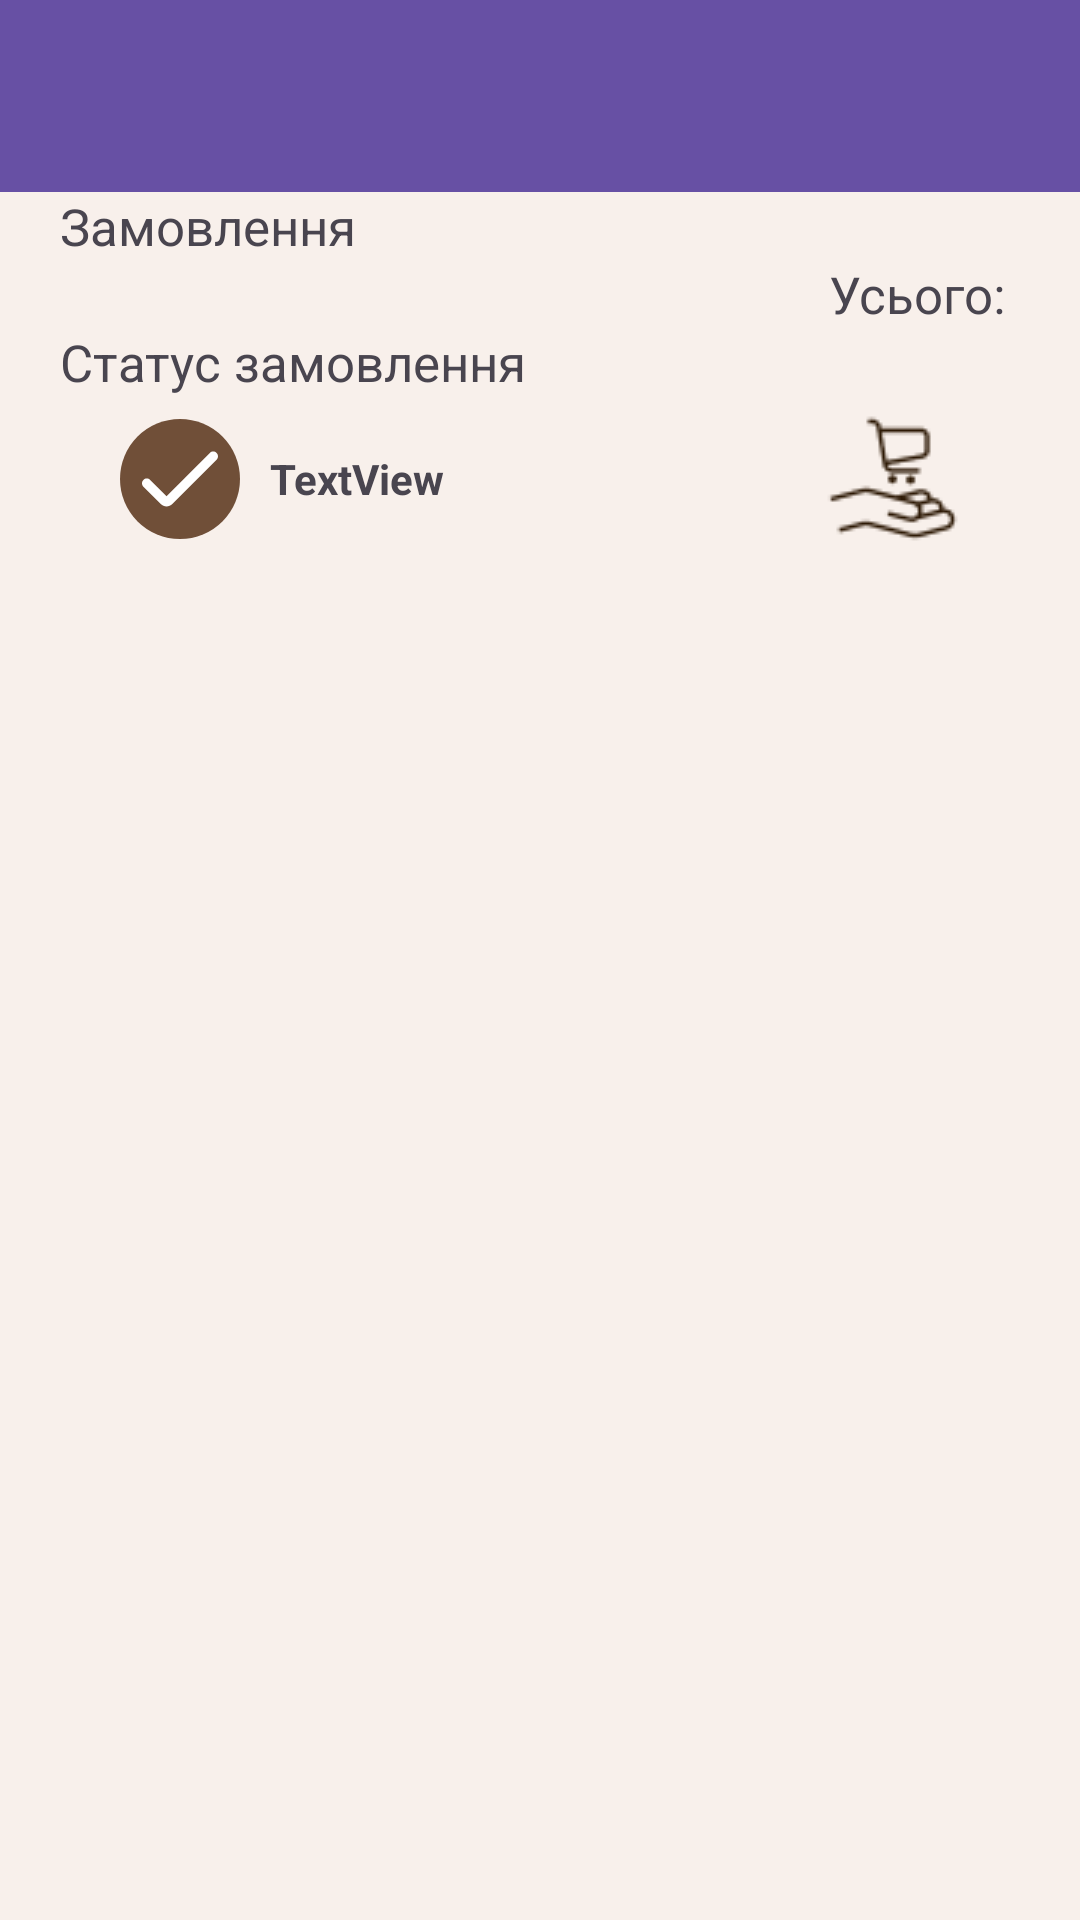

Write the Android layout XML for this screen, with the resource values it uses.
<!-- AndroidManifest.xml: application theme Theme.ShopMateMobile -->
<!-- res/layout/activity_order.xml -->
<?xml version="1.0" encoding="utf-8"?>
<androidx.constraintlayout.widget.ConstraintLayout xmlns:android="http://schemas.android.com/apk/res/android"
    xmlns:app="http://schemas.android.com/apk/res-auto"
    xmlns:tools="http://schemas.android.com/tools"
    android:layout_width="match_parent"
    android:layout_height="match_parent"
    android:background="@color/background"
    tools:context=".OrderActivity">

    <include
        android:id="@+id/appBarLayout"
        layout="@layout/app_bar"/>

    <ScrollView
        android:layout_width="match_parent"
        android:layout_height="wrap_content"
        app:layout_constraintEnd_toEndOf="parent"
        app:layout_constraintStart_toStartOf="parent"
        app:layout_constraintTop_toBottomOf="@id/appBarLayout">

        <LinearLayout
            android:layout_width="match_parent"
            android:layout_height="wrap_content"
            android:layout_marginStart="20dp"
            android:layout_marginEnd="20dp"
            android:orientation="vertical"
            app:layout_constraintBottom_toBottomOf="parent"
            app:layout_constraintEnd_toEndOf="parent"
            app:layout_constraintStart_toStartOf="parent">


            <LinearLayout
                android:layout_width="wrap_content"
                android:layout_height="wrap_content"
                android:orientation="horizontal"
                app:layout_constraintStart_toStartOf="parent"
                app:layout_constraintTop_toTopOf="parent">

                <TextView
                    android:layout_width="wrap_content"
                    android:layout_height="wrap_content"
                    android:layout_gravity="start"
                    android:layout_marginEnd="5dp"
                    android:text="@string/ordering"

                    android:textSize="17sp" />

                <TextView
                    android:id="@+id/order_date"
                    android:layout_width="wrap_content"
                    android:layout_height="wrap_content"
                    android:layout_gravity="start"
                    android:text=""

                    android:textSize="17sp" />

            </LinearLayout>

            <androidx.recyclerview.widget.RecyclerView
                android:id="@+id/recyclerView"
                android:layout_width="match_parent"
                android:layout_height="match_parent"
                tools:listitem="@layout/item_order_product" />

            <LinearLayout
                android:layout_width="wrap_content"
                android:layout_height="wrap_content"
                android:layout_gravity="end"
                android:orientation="horizontal"
                app:layout_constraintEnd_toEndOf="parent"
                app:layout_constraintTop_toBottomOf="@id/recyclerView">

                <TextView
                    android:layout_width="wrap_content"
                    android:layout_height="wrap_content"
                    android:layout_gravity="start"
                    android:layout_marginEnd="5dp"
                    android:text="@string/total"

                    android:textSize="17sp" />

                <TextView
                    android:id="@+id/order_cost"
                    android:layout_width="wrap_content"
                    android:layout_height="wrap_content"
                    android:layout_gravity="start"
                    android:text=""

                    android:textSize="17sp" />

            </LinearLayout>
                <TextView
                    android:layout_width="wrap_content"
                    android:layout_height="wrap_content"
                    android:layout_gravity="start"
                    android:layout_marginEnd="5dp"
                    app:layout_constraintEnd_toEndOf="parent"
                    app:layout_constraintTop_toBottomOf="@id/recyclerView"
                    android:text="@string/status_order"

                    android:textSize="17sp" />



            <androidx.constraintlayout.widget.ConstraintLayout
                android:layout_width="match_parent"
                android:layout_height="wrap_content"
                android:orientation="horizontal"
                android:layout_marginTop="5dp"
                android:layout_marginStart="20dp"
                android:layout_marginEnd="20dp"
                app:layout_constraintStart_toStartOf="parent"
                app:layout_constraintTop_toTopOf="parent">

                <ImageView
                    android:id="@+id/imageCircle"
                    android:layout_width="40dp"
                    android:layout_height="40dp"
                    android:layout_centerVertical="true"
                    android:maxWidth="10dp"
                    app:layout_constraintBottom_toBottomOf="parent"
                    app:layout_constraintStart_toStartOf="parent"
                    app:layout_constraintTop_toTopOf="parent"
                    app:srcCompat="@drawable/circle" />

                <TextView
                    android:id="@+id/orderStatus"
                    android:layout_width="wrap_content"
                    android:layout_height="wrap_content"
                    android:layout_centerVertical="true"
                    android:layout_marginStart="10dp"
                    android:text="TextView"

                    android:textStyle="bold"
                    app:layout_constraintBottom_toBottomOf="parent"
                    app:layout_constraintStart_toEndOf="@id/imageCircle"
                    app:layout_constraintTop_toTopOf="parent" />

                <ImageView
                    android:id="@+id/imageStatusIcon"
                    android:layout_width="wrap_content"
                    android:layout_height="wrap_content"

                    app:layout_constraintBottom_toBottomOf="parent"
                    app:layout_constraintEnd_toEndOf="parent"
                    app:layout_constraintTop_toTopOf="parent"
                    app:srcCompat="@drawable/logo" />

            </androidx.constraintlayout.widget.ConstraintLayout>


        </LinearLayout>
    </ScrollView>


</androidx.constraintlayout.widget.ConstraintLayout>
<!-- res/layout/app_bar.xml (included above) -->
<?xml version="1.0" encoding="utf-8"?>
<com.google.android.material.appbar.AppBarLayout
    xmlns:android="http://schemas.android.com/apk/res/android"
    android:layout_width="match_parent"
    android:layout_height="wrap_content">

    <com.google.android.material.appbar.MaterialToolbar
        android:id="@+id/toolbar"
        android:layout_width="match_parent"

        android:layout_height="?attr/actionBarSize"
        android:background="?attr/colorPrimary"
        android:theme="@style/ThemeOverlay.AppCompat.ActionBar" >








    </com.google.android.material.appbar.MaterialToolbar>


</com.google.android.material.appbar.AppBarLayout>
<!-- res/layout/item_order_product.xml (included above) -->
<?xml version="1.0" encoding="utf-8"?>
<layout xmlns:android="http://schemas.android.com/apk/res/android"
    xmlns:tools="http://schemas.android.com/tools"
    xmlns:app="http://schemas.android.com/apk/res-auto">

    <androidx.constraintlayout.widget.ConstraintLayout
        android:layout_width="355dp"
        android:layout_height="95dp"
        app:layout_constraintEnd_toEndOf="parent"
        app:layout_constraintStart_toStartOf="parent"
        app:layout_constraintTop_toTopOf="parent">

        <ImageView
            android:id="@+id/productImage"
            android:layout_width="90dp"
            android:layout_height="90dp"
            android:layout_gravity="center_vertical"
            android:src="@drawable/logo"
            app:layout_constraintStart_toStartOf="parent"
            app:layout_constraintTop_toTopOf="parent" />

        <LinearLayout
            android:id="@+id/productInfo"
            android:layout_width="wrap_content"
            android:layout_height="wrap_content"
            android:layout_gravity="center_vertical"
            android:layout_marginStart="8dp"
            android:orientation="vertical"
            app:layout_constraintBottom_toBottomOf="parent"
            app:layout_constraintStart_toEndOf="@id/productImage"
            app:layout_constraintTop_toTopOf="parent">

            <TextView
                android:id="@+id/productName"
                android:layout_width="wrap_content"
                android:layout_height="wrap_content"
                android:text="Product name"
                android:textAppearance="?android:attr/textAppearanceMedium"
                android:textColor="@color/dark_brown"
                android:textSize="16sp" />

            <TextView
                android:id="@+id/productPrice"
                android:layout_width="wrap_content"
                android:layout_height="wrap_content"
                android:layout_marginTop="8dp"
                android:text=""
                android:textAppearance="?android:attr/textAppearanceMedium"
                android:textColor="@color/dark_brown"
                android:textSize="13sp" />
        </LinearLayout>
        <LinearLayout
            android:layout_width="wrap_content"
            android:layout_height="wrap_content"
            app:layout_constraintBottom_toBottomOf="parent"
            app:layout_constraintEnd_toEndOf="parent"
            android:layout_marginEnd="4dp"
            android:orientation="horizontal">
            <TextView
                android:id="@+id/xCount"
                android:layout_width="wrap_content"
                android:layout_height="wrap_content"
                android:layout_marginEnd="1dp"
                android:text="x" />

            <TextView
                android:id="@+id/textCount"
                android:layout_width="wrap_content"
                android:layout_height="wrap_content"
                android:text="1"
                 />
        </LinearLayout>

    </androidx.constraintlayout.widget.ConstraintLayout>
</layout>
<!-- resources referenced by this layout -->
<resources>
  <color name="background">#F8F0EB</color>
  <color name="dark_brown">#2E1A06</color>
  <!-- drawable circle (drawable) -->
  <?xml version="1.0" encoding="utf-8"?>
  <layer-list xmlns:android="http://schemas.android.com/apk/res/android">
      <item>
          <shape android:shape="oval">
              <solid android:color="@color/brown"/>
          </shape>
      </item>
      <item
          android:drawable="@drawable/tick"
          android:bottom="20dp"
          android:left="20dp"
          android:right="20dp"
          android:top="20dp"/>
  </layer-list>
  <!-- drawable logo: png bitmap (drawable, 1868 bytes) -->
  <string name="ordering">Замовлення</string>
  <string name="status_order">Статус замовлення</string>
  <string name="total">Усього:</string>
  <style name="Theme.ShopMateMobile" parent="Base.Theme.ShopMateMobile" />
  <color name="brown">#704F38</color>
  <!-- drawable tick (drawable) -->
  <vector xmlns:android="http://schemas.android.com/apk/res/android"
      android:width="70dp"
      android:height="70dp"
      android:viewportWidth="507.51"
      android:viewportHeight="507.51">
    <path
        android:fillColor="#ffffff"
        android:pathData="M163.87,436.93c-14.41,0.01 -28.22,-5.72 -38.4,-15.91L9.37,304.97c-12.49,-12.5 -12.49,-32.75 0,-45.25l0,0c12.5,-12.49 32.75,-12.49 45.25,0l109.25,109.25L452.89,79.94c12.5,-12.49 32.75,-12.49 45.25,0l0,0c12.49,12.5 12.49,32.75 0,45.25L202.26,421.02C192.09,431.21 178.27,436.94 163.87,436.93z"/>
  </vector>
  <style name="Base.Theme.ShopMateMobile" parent="Theme.Material3.DayNight.NoActionBar">
          
          
      </style>
</resources>
